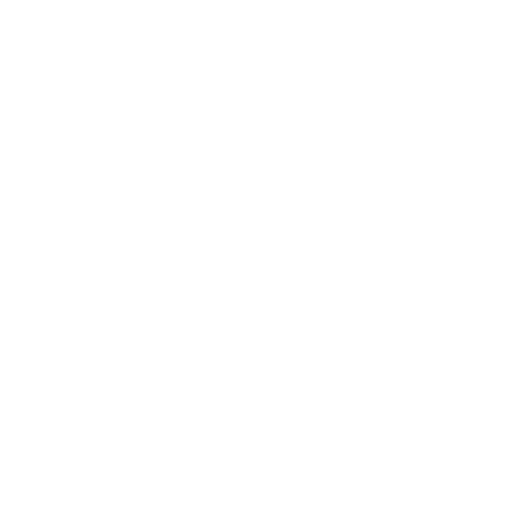
t = 0.00 s
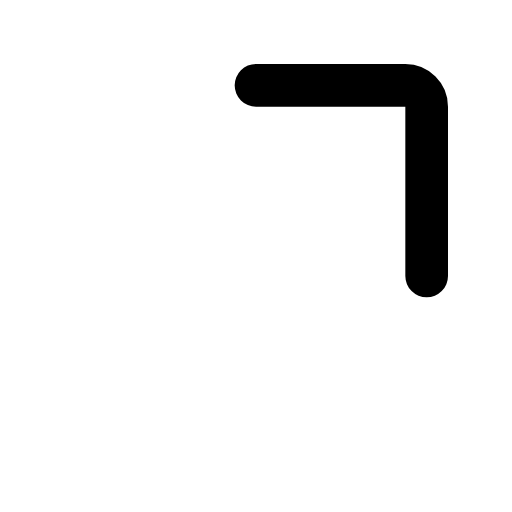
t = 0.15 s
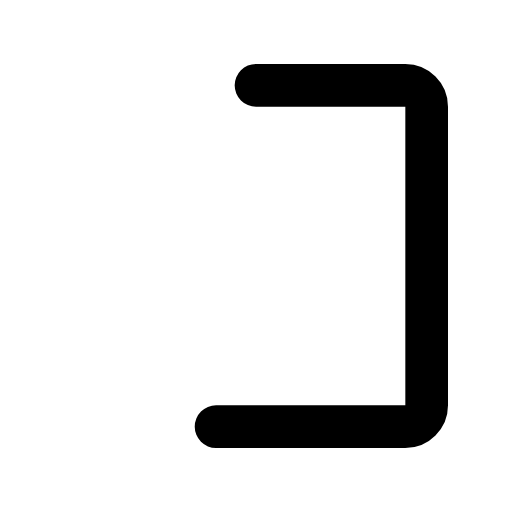
t = 0.30 s
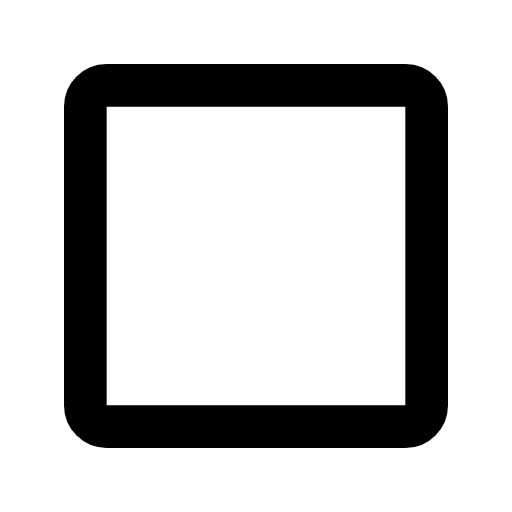
t = 0.60 s
t = 0.70 s: frame unchanged from t = 0.60 s, image omitted
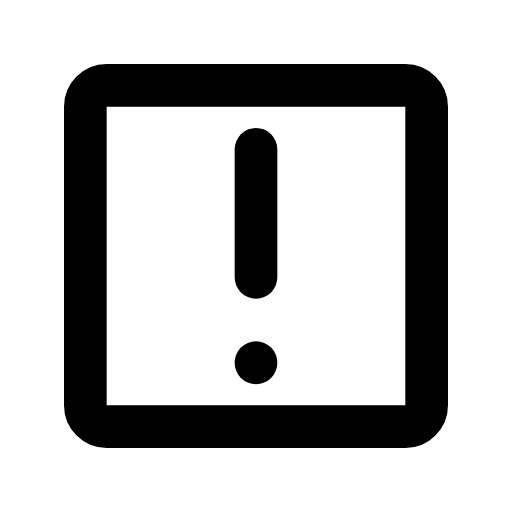
t = 0.90 s

The animated SVG that drew these frames (rendered in a browser with its animation timeline set to each time). Animation: 3 SMIL elements (animate=3); one cycle of 0.90 s.

<svg viewBox="0 0 24 24" xmlns="http://www.w3.org/2000/svg"><g fill="none" stroke="currentColor" stroke-linecap="round" stroke-linejoin="round" stroke-width="2"><path d="M12 4h7c0.55 0 1 0.45 1 1v14c0 0.55 -0.45 1 -1 1h-14c-0.55 0 -1 -0.44 -1 -1v-14c0 -0.55 0.45 -1 1 -1Z" stroke-dasharray="66"><animate attributeName="stroke-dashoffset" dur="0.6s" fill="freeze" values="66;0"/></path><path d="M12 7v6" stroke-dasharray="8" stroke-dashoffset="8"><animate attributeName="stroke-dashoffset" begin="0.7s" dur="0.2s" fill="freeze" to="0"/></path><path d="M12 17v0.01" stroke-dasharray="4" stroke-dashoffset="4"><animate attributeName="stroke-dashoffset" begin="0.7s" dur="0.2s" fill="freeze" to="0"/></path></g></svg>
